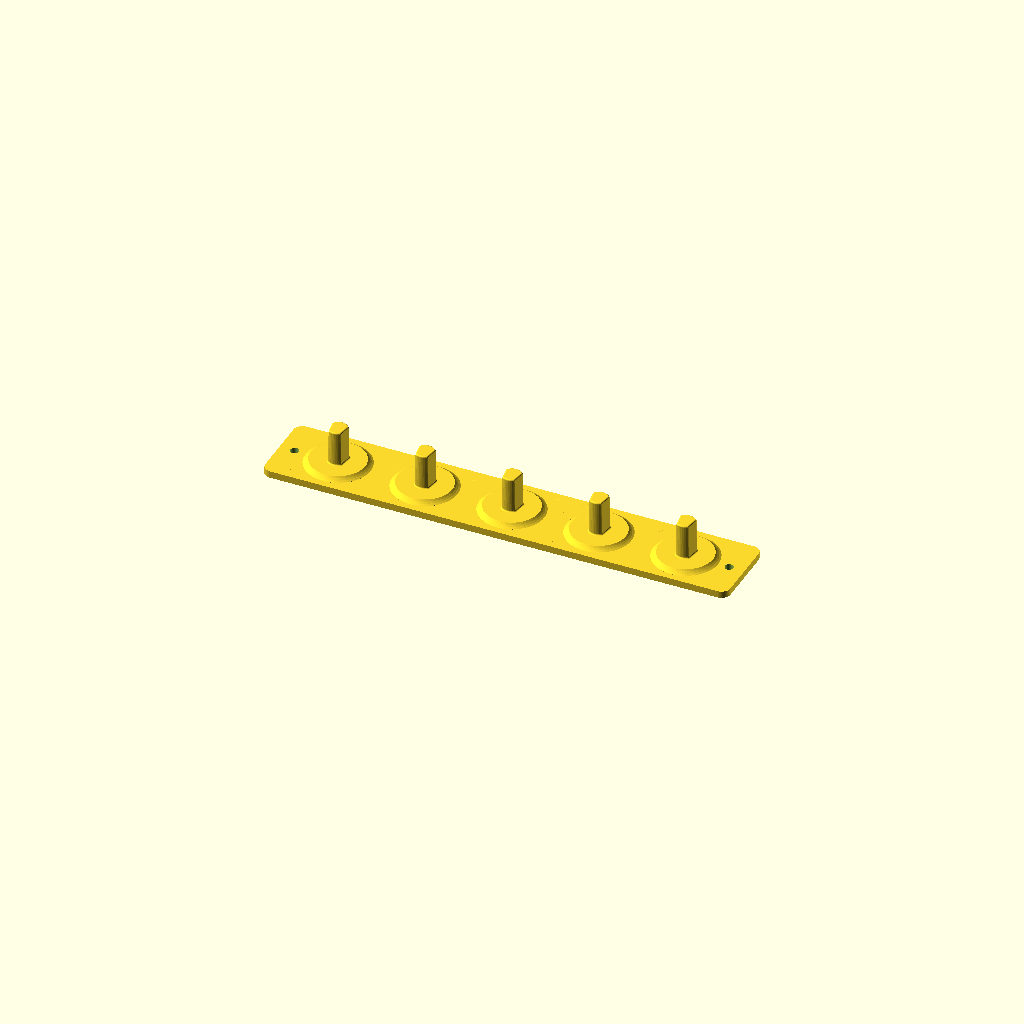
Cell 1 — every parameter at its default value.
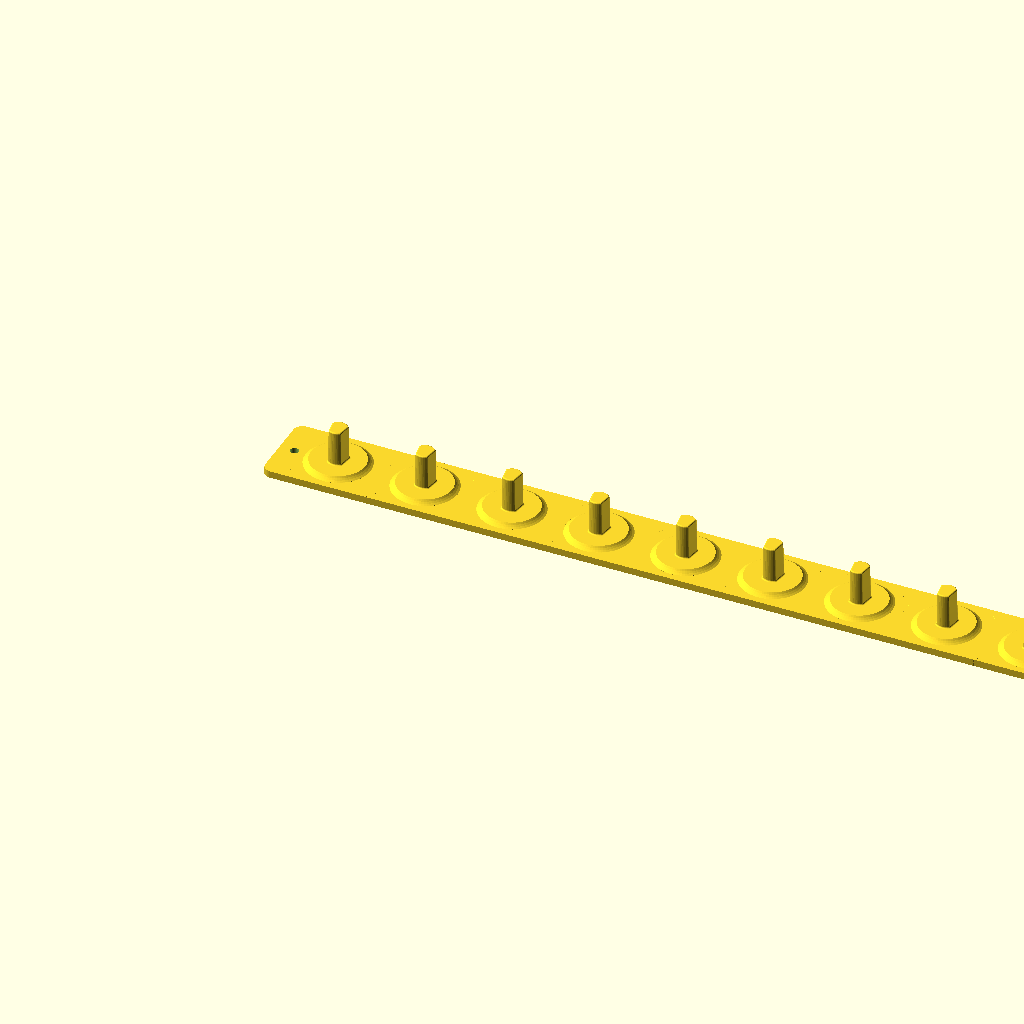
Cell 2: the same model with brush_count = 10.
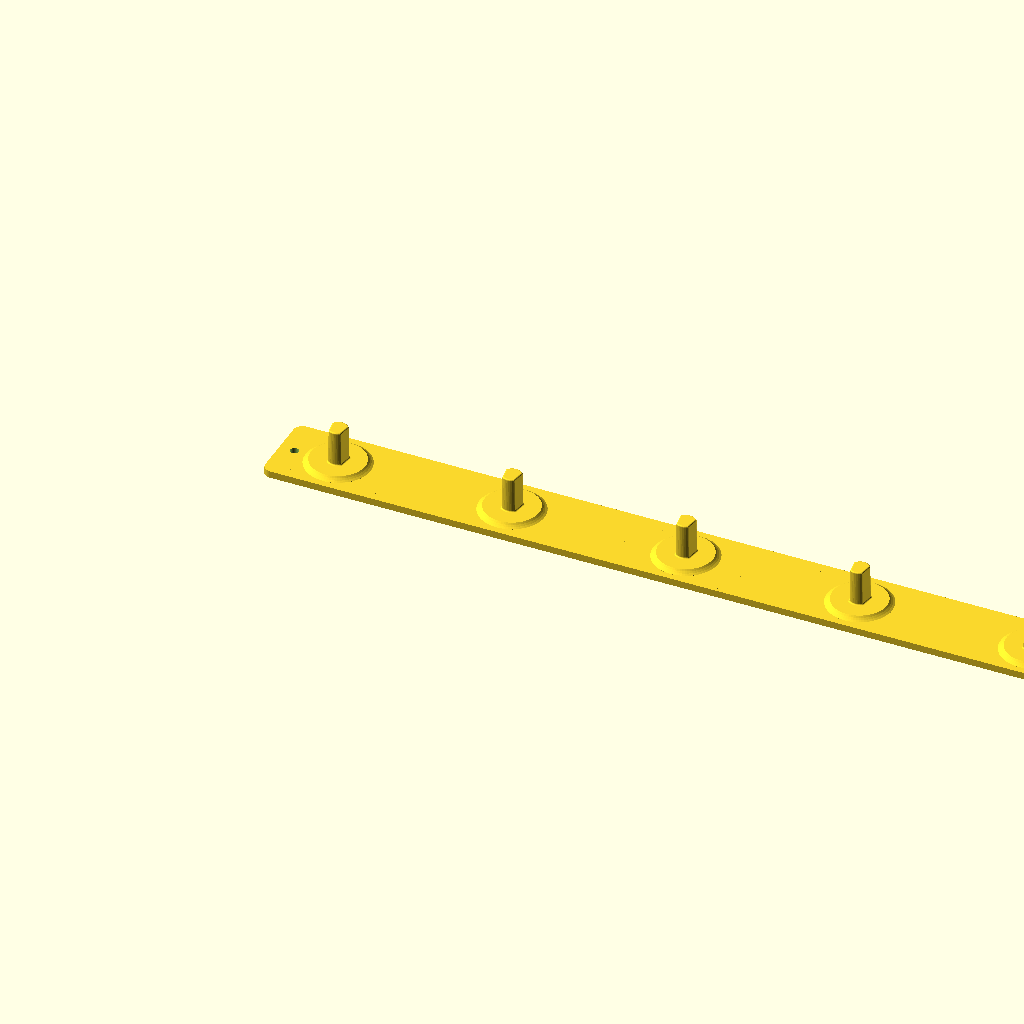
Cell 3 — brush_spacing set to 80, the other parameters unchanged.
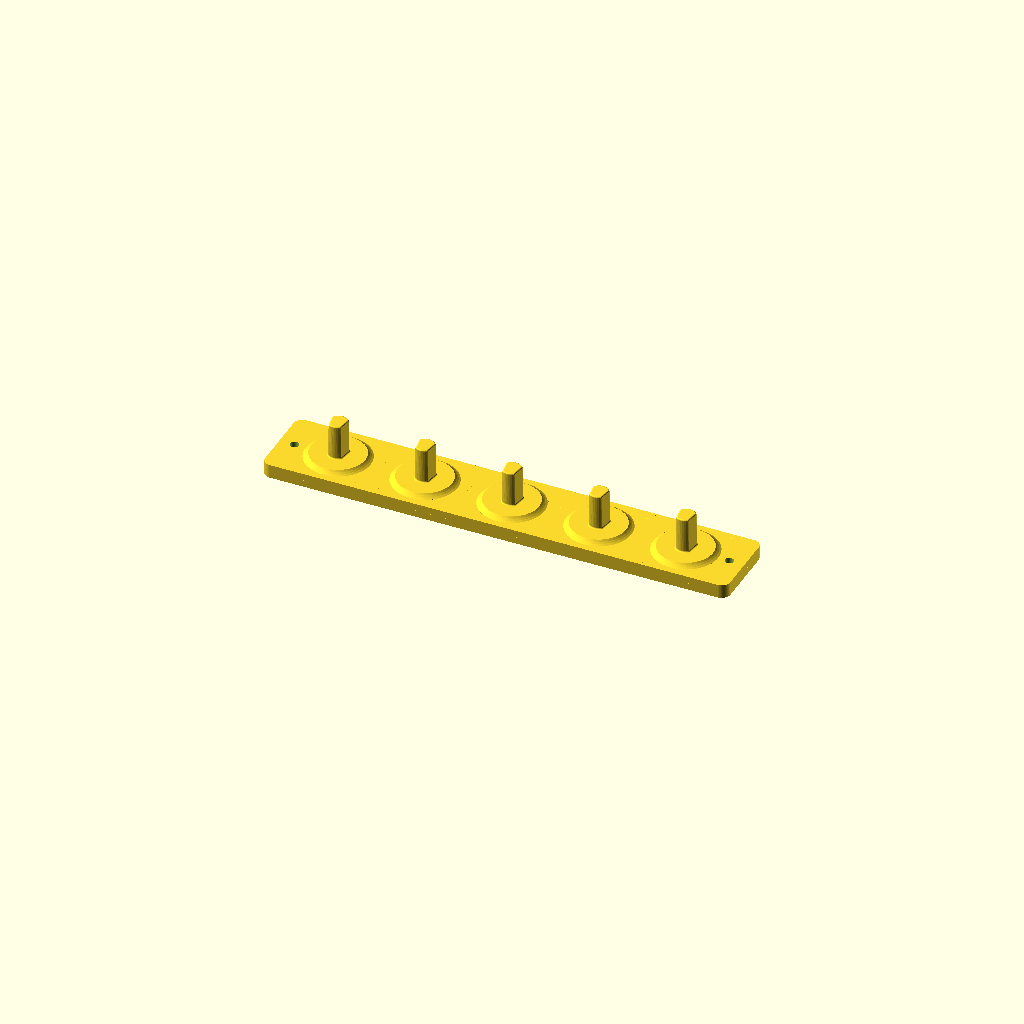
Cell 4: base_thickness = 6.4 (everything else at default).
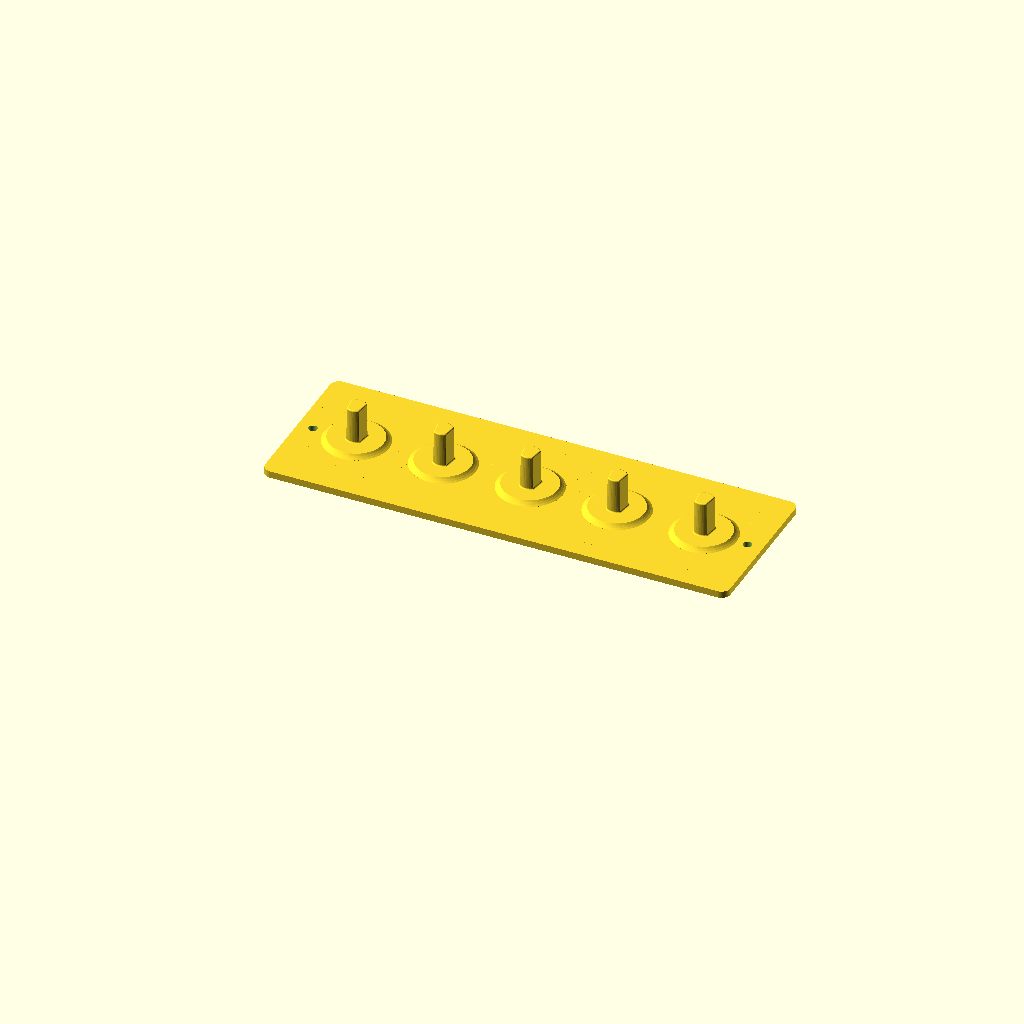
Cell 5: base_width = 72 (everything else at default).
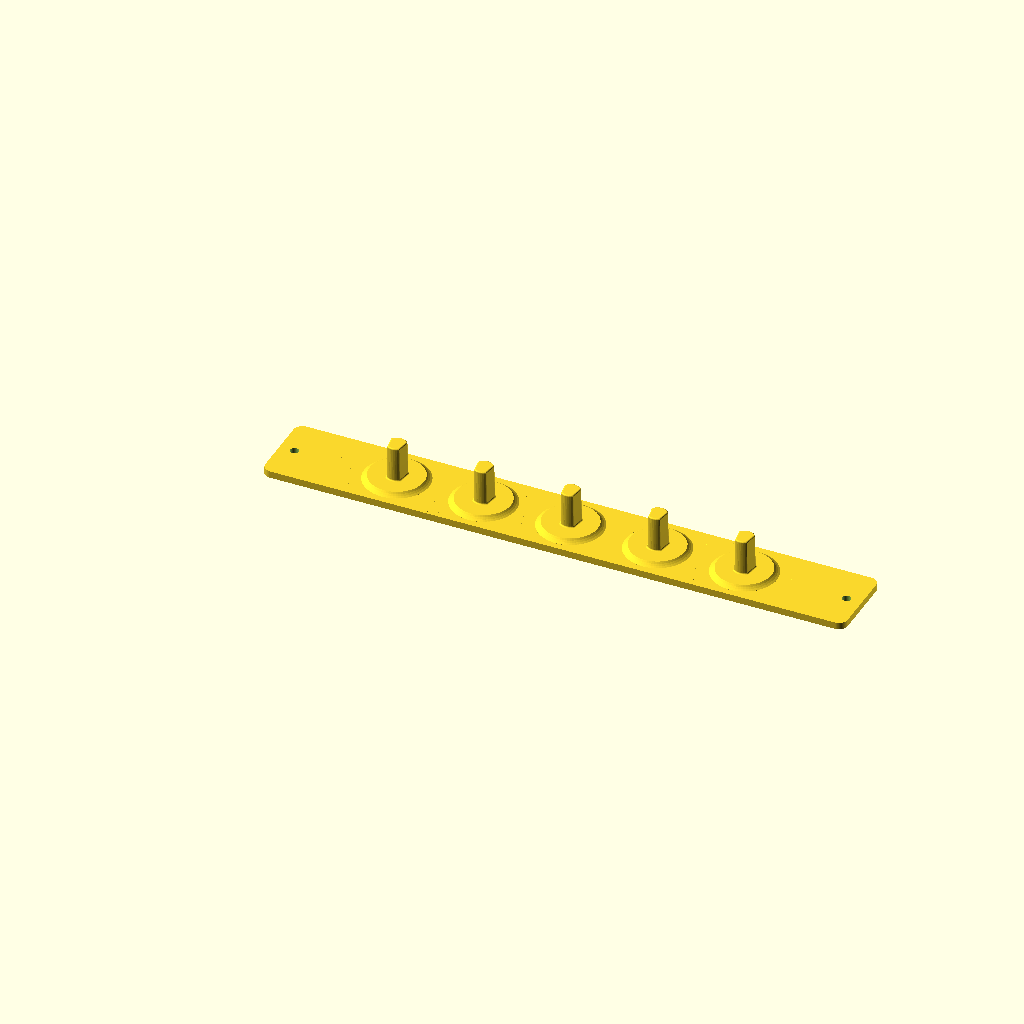
Cell 6: the same model with end_margin = 54.
All cells are drawn from one camera (rotation 55°, 0°, 25°, orthographic, colour scheme Cornfield), so only the parameter changes between them.
Source of the model, models/oral-b-five-brush-stand/model.scad:
// Five Oral-B toothbrush supports on a flat shelf-mounted base.
// Millimetres. Print with the base flat on the bed.

brush_count = 5;
brush_spacing = 40;
base_thickness = 3.2;
base_width = 36;
end_margin = 27;
corner_radius = 4;
screw_hole_diameter = 4;
screw_end_offset = 7;

base_length = (brush_count - 1) * brush_spacing + 2 * end_margin;
$fn = 96;
epsilon = 0.02;

// Source STL coordinates: pool floor and central support only.
source_center = [0.00103569, 0.02866364];
source_floor_z = -4.337996006;
support_crop_radius = 15;
source_top_z = 13.398708344;
support_height = source_top_z - source_floor_z;

assert(brush_count >= 1 && brush_count == floor(brush_count));
assert(base_thickness > 0 && screw_hole_diameter > 0);
assert(brush_spacing > 2 * support_crop_radius);
assert(base_width > 2 * support_crop_radius);
assert(end_margin - screw_end_offset
       > support_crop_radius + screw_hole_diameter / 2);
assert(screw_end_offset > screw_hole_diameter / 2);

module brush_support() {
    // Retain the original peg shape, taper, rounded tip, and raised foot.
    // Cut away the surrounding pool; embed 0.02 mm into the new base.
    intersection() {
        translate([-source_center[0], -source_center[1], -source_floor_z])
            import("reference/oralb_longer3.stl", convexity = 10);
        translate([0, 0, -epsilon])
            cylinder(r = support_crop_radius,
                     h = support_height + 2 * epsilon);
    }
}

difference() {
    union() {
        linear_extrude(height = base_thickness)
            hull()
                for (x = [corner_radius, base_length - corner_radius])
                    for (y = [corner_radius, base_width - corner_radius])
                        translate([x, y]) circle(r = corner_radius);
        for (i = [0 : brush_count - 1])
            translate([end_margin + i * brush_spacing,
                       base_width / 2, base_thickness])
                brush_support();
    }
    for (x = [screw_end_offset, base_length - screw_end_offset])
        translate([x, base_width / 2, -epsilon])
            cylinder(d = screw_hole_diameter,
                     h = base_thickness + 2 * epsilon);
}
Customizer parameters (derived from the source; name, type, default, range or options):
brush_count: number, default 5
brush_spacing: number, default 40
base_thickness: number, default 3.2
base_width: number, default 36
end_margin: number, default 27
corner_radius: number, default 4
screw_hole_diameter: number, default 4
screw_end_offset: number, default 7
epsilon: number, default 0.02
source_center: vector, default [0.00103569, 0.02866364]
source_floor_z: number, default -4.337996006
support_crop_radius: number, default 15
source_top_z: number, default 13.398708344
